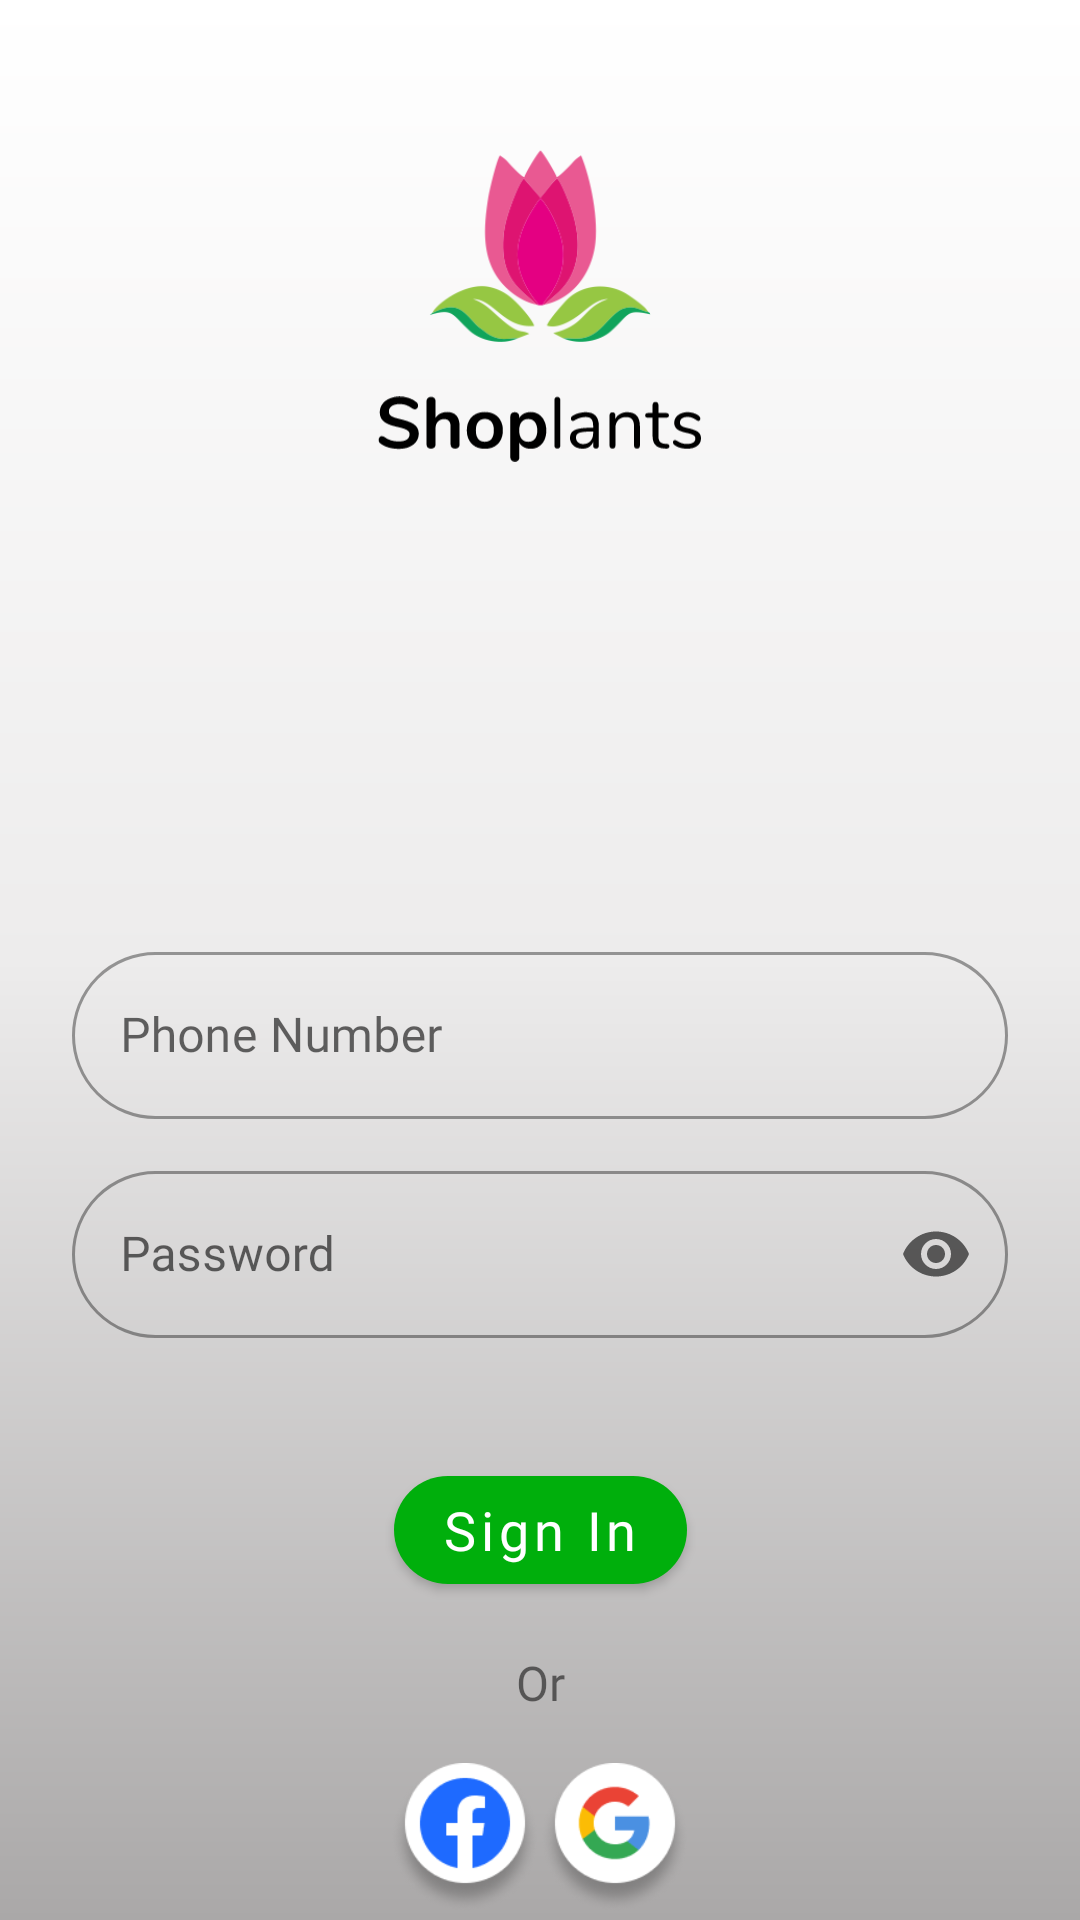

Write the Android layout XML for this screen, with the resource values it uses.
<!-- AndroidManifest.xml: application theme Theme.NPE_06_Shoplants -->
<!-- res/layout/activity_sign_in_phone.xml -->
<?xml version="1.0" encoding="utf-8"?>
<androidx.constraintlayout.widget.ConstraintLayout xmlns:android="http://schemas.android.com/apk/res/android"
    xmlns:app="http://schemas.android.com/apk/res-auto"
    xmlns:tools="http://schemas.android.com/tools"
    android:layout_width="match_parent"
    android:layout_height="match_parent"
    android:background="@drawable/bg_layout"
    tools:context=".SignInPhoneActivity">

    <ImageView
        android:layout_width="300dp"
        android:layout_height="360dp"
        android:layout_marginStart="300dp"
        android:layout_marginTop="120dp"
        android:src="@drawable/bg_plant"
        app:layout_constraintStart_toStartOf="parent"
        app:layout_constraintTop_toTopOf="parent"
        tools:ignore="ContentDescription" />

    <ImageView
        android:layout_width="wrap_content"
        android:layout_height="wrap_content"
        android:layout_marginTop="420dp"
        android:layout_marginEnd="300dp"
        android:src="@drawable/bg_plant"
        app:layout_constraintEnd_toEndOf="parent"
        app:layout_constraintTop_toTopOf="parent"
        tools:ignore="ContentDescription" />

    <ImageView
        android:id="@+id/logo"
        android:layout_width="74dp"
        android:layout_height="64dp"
        android:layout_marginTop="50dp"
        android:scaleType="fitXY"
        android:src="@drawable/app_logo"
        app:layout_constraintEnd_toEndOf="parent"
        app:layout_constraintStart_toStartOf="parent"
        app:layout_constraintTop_toTopOf="parent"
        tools:ignore="ContentDescription" />

    <ImageView
        android:id="@+id/imageView2"
        android:layout_width="108dp"
        android:layout_height="wrap_content"
        android:src="@drawable/ic_shoplants_text"
        app:layout_constraintEnd_toEndOf="parent"
        app:layout_constraintStart_toStartOf="parent"
        app:layout_constraintTop_toBottomOf="@+id/logo"
        tools:ignore="ContentDescription" />

    
    <com.google.android.material.textfield.TextInputLayout
        android:id="@+id/tfNull"
        style="@style/Widget.MaterialComponents.TextInputLayout.OutlinedBox"
        android:layout_width="match_parent"
        android:layout_height="wrap_content"
        android:visibility="gone"
        app:layout_constraintEnd_toEndOf="parent"
        app:layout_constraintStart_toStartOf="parent"
        app:layout_constraintTop_toBottomOf="@+id/imageView2">

        <com.google.android.material.textfield.TextInputEditText
            android:id="@+id/etNull"
            android:layout_width="match_parent"
            android:layout_height="wrap_content"
            android:fontFamily="@font/nunito_sans" />

    </com.google.android.material.textfield.TextInputLayout>

    <com.google.android.material.textfield.TextInputLayout
        android:id="@+id/tfPhonenumber"
        style="@style/Widget.MaterialComponents.TextInputLayout.OutlinedBox"
        android:layout_width="match_parent"
        android:layout_height="wrap_content"
        android:layout_marginHorizontal="24dp"
        android:layout_marginTop="140dp"
        android:hint="@string/phone_number"
        app:boxCornerRadiusBottomEnd="28dp"
        app:boxCornerRadiusBottomStart="28dp"
        app:boxCornerRadiusTopEnd="28dp"
        app:boxCornerRadiusTopStart="28dp"
        app:errorEnabled="false"
        app:errorIconDrawable="@null"
        app:helperTextTextColor="@color/design_default_color_error"
        app:layout_constraintEnd_toEndOf="parent"
        app:layout_constraintStart_toStartOf="parent"
        app:layout_constraintTop_toBottomOf="@+id/tfNull">

        <com.google.android.material.textfield.TextInputEditText
            android:id="@+id/etPhonenumber"
            android:layout_width="match_parent"
            android:layout_height="wrap_content"
            android:fontFamily="@font/nunito_sans"
            android:inputType="number"
            android:textColor="@color/accentColor1" />

    </com.google.android.material.textfield.TextInputLayout>

    <com.google.android.material.textfield.TextInputLayout
        android:id="@+id/tfPassword"
        style="@style/Widget.MaterialComponents.TextInputLayout.OutlinedBox"
        android:layout_width="match_parent"
        android:layout_height="wrap_content"
        android:layout_marginHorizontal="24dp"
        android:layout_marginTop="12dp"
        android:hint="@string/password"
        app:boxCornerRadiusBottomEnd="28dp"
        app:boxCornerRadiusBottomStart="28dp"
        app:boxCornerRadiusTopEnd="28dp"
        app:boxCornerRadiusTopStart="28dp"
        app:endIconMode="password_toggle"
        app:errorEnabled="false"
        app:errorIconDrawable="@null"
        app:helperTextTextColor="@color/design_default_color_error"
        app:layout_constraintEnd_toEndOf="parent"
        app:layout_constraintStart_toStartOf="parent"
        app:layout_constraintTop_toBottomOf="@+id/tfPhonenumber">

        <com.google.android.material.textfield.TextInputEditText
            android:id="@+id/etPassword"
            android:layout_width="match_parent"
            android:layout_height="wrap_content"
            android:fontFamily="@font/nunito_sans"
            android:inputType="textPassword"
            android:textColor="@color/accentColor1" />

    </com.google.android.material.textfield.TextInputLayout>

    <com.google.android.material.button.MaterialButton
        android:id="@+id/btnSignInPhone"
        android:layout_width="wrap_content"
        android:layout_height="wrap_content"
        android:layout_marginTop="40dp"
        android:fontFamily="@font/nunito_sans_bold"
        android:text="@string/sign_in"
        android:textAllCaps="false"
        android:textSize="18sp"
        app:backgroundTint="@color/primaryColor"
        app:cornerRadius="20dp"
        app:elevation="4dp"
        app:layout_constraintEnd_toEndOf="parent"
        app:layout_constraintStart_toStartOf="parent"
        app:layout_constraintTop_toBottomOf="@+id/tfPassword" />

    <TextView
        android:id="@+id/textView"
        android:layout_width="wrap_content"
        android:layout_height="wrap_content"
        android:layout_marginTop="16dp"
        android:fontFamily="@font/nunito_sans_bold"
        android:text="@string/or"
        android:textSize="16sp"
        app:layout_constraintEnd_toEndOf="parent"
        app:layout_constraintStart_toStartOf="parent"
        app:layout_constraintTop_toBottomOf="@+id/btnSignInPhone" />

    <LinearLayout
        android:layout_width="wrap_content"
        android:layout_height="wrap_content"
        android:layout_marginTop="16dp"
        android:orientation="horizontal"
        app:layout_constraintEnd_toEndOf="parent"
        app:layout_constraintStart_toStartOf="parent"
        app:layout_constraintTop_toBottomOf="@+id/textView">

        <ImageView
            android:layout_width="50dp"
            android:layout_height="50dp"
            android:src="@drawable/circle_facebook"
            tools:ignore="ContentDescription" />

        <ImageView
            android:id="@+id/ivSignInWithEmail"
            android:layout_width="50dp"
            android:layout_height="50dp"
            android:src="@drawable/circle_google"
            tools:ignore="ContentDescription" />

    </LinearLayout>

</androidx.constraintlayout.widget.ConstraintLayout>
<!-- resources referenced by this layout -->
<resources>
  <color name="accentColor1">#242424</color>
  <color name="primaryColor">#00af0c</color>
  <!-- drawable app_logo: png bitmap (drawable, 16236 bytes) -->
  <!-- drawable bg_layout (drawable) -->
  <shape xmlns:android="http://schemas.android.com/apk/res/android"
      android:shape="rectangle">
  
      <gradient
          android:angle="90"
          android:centerColor="#EDECEC"
          android:endColor="@color/white"
          android:startColor="@color/primaryBgColor"
          android:type="linear" />
  
  </shape>
  <!-- drawable circle_facebook: png bitmap (drawable, 8255 bytes) -->
  <!-- drawable circle_google: png bitmap (drawable, 8859 bytes) -->
  <!-- drawable ic_shoplants_text: vector/xml drawable (drawable, 9862 chars, omitted) -->
  <string name="or">Or</string>
  <string name="password">Password</string>
  <string name="phone_number">Phone Number</string>
  <string name="sign_in">Sign In</string>
  <style name="Theme.NPE_06_Shoplants" parent="Theme.MaterialComponents.DayNight.NoActionBar">
          
          <item name="colorPrimary">@color/primaryColor</item>
          <item name="colorPrimaryVariant">@color/darkPrimaryColor</item>
          <item name="colorOnPrimary">@color/white</item>
          
          <item name="colorSecondary">@color/primaryColor</item>
          <item name="colorSecondaryVariant">@color/darkPrimaryColor</item>
          <item name="colorOnSecondary">@color/white</item>
          
          <item name="android:statusBarColor" tools:targetApi="l">?attr/colorPrimaryVariant</item>
          
          <item name="android:windowActionBarOverlay">true</item>
          <item name="android:textColorSecondary">@color/accentColor1</item>
      </style>
  <color name="white">#ffffff</color>
  <color name="primaryBgColor">#aaa8a8</color>
  <color name="darkPrimaryColor">#007e00</color>
</resources>
